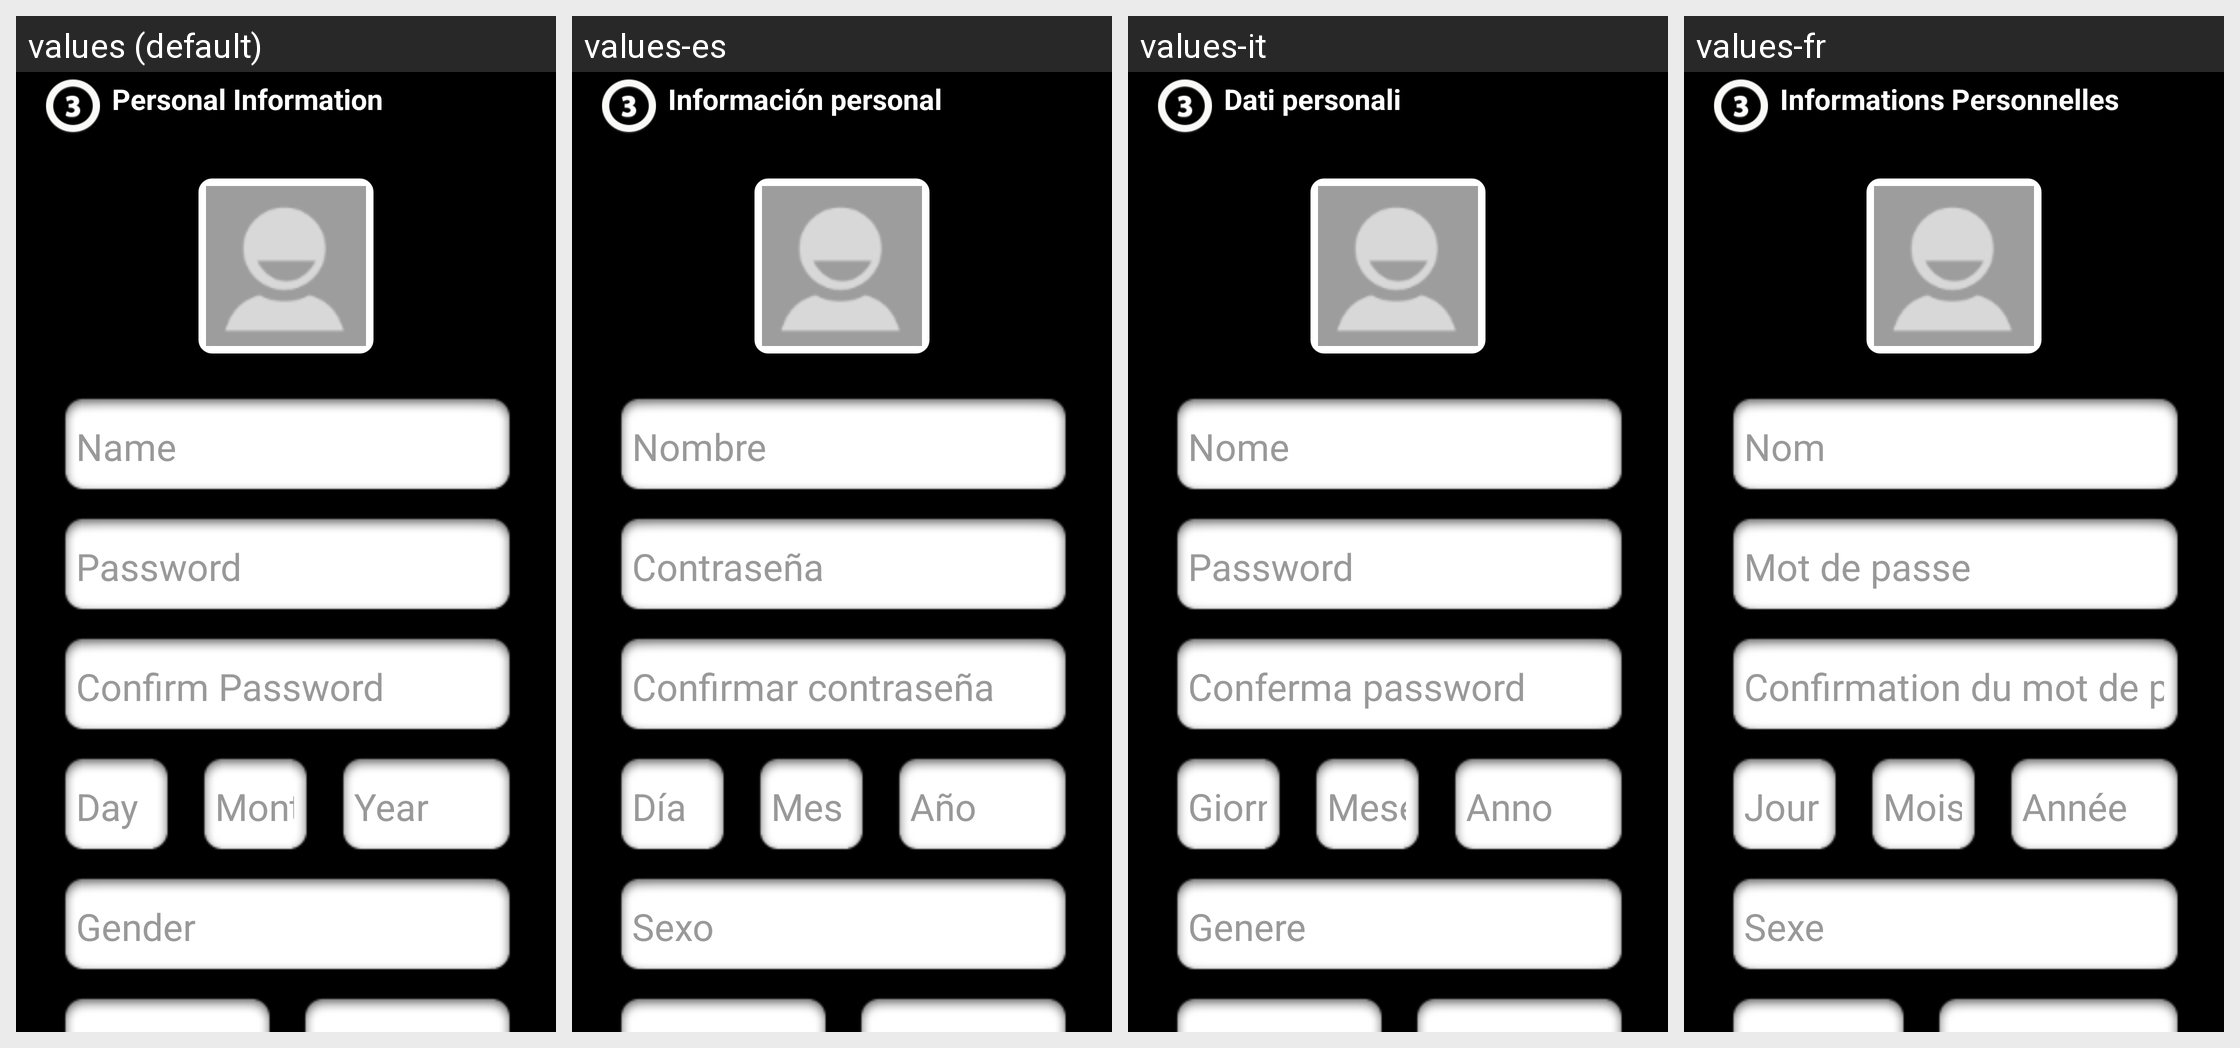

Strings drawn on this Android screen and how each of the app's shown locales translates them:
Android screen res/layout/create_account.xml rendered under 4 locales, left to right: values (default), values-es, values-it, values-fr. Device: Nexus 5 (rendered at 1080×1920; each locale shown at half size, 540×960, under a caption strip naming it); theme AppTheme.
Other locales in the repository, not shown: values-de, values-ja, values-ko, values-pt.
Strings drawn on this screen, with the default value and each locale's value (text and hints the layout hard-codes, and strings that could not be matched under every locale, appear in the picture but are not listed):

registration_create_account_title
  values: Personal Information
  values-es: Información personal
  values-it: Dati personali
  values-fr: Informations Personnelles

registration_create_account_username
  values: Name
  values-es: Nombre
  values-it: Nome
  values-fr: Nom

registration_create_account_setpass
  values: Password
  values-es: Contraseña
  values-it: Password
  values-fr: Mot de passe

registration_create_account_conpass
  values: Confirm Password
  values-es: Confirmar contraseña
  values-it: Conferma password
  values-fr: Confirmation du mot de passe

registration_create_account_birthday_day
  values: Day
  values-es: Día
  values-it: Giorno
  values-fr: Jour

registration_create_account_birthday_month
  values: Month
  values-es: Mes
  values-it: Mese
  values-fr: Mois

registration_create_account_birthday_year
  values: Year
  values-es: Año
  values-it: Anno
  values-fr: Année

registration_create_account_gender
  values: Gender
  values-es: Sexo
  values-it: Genere
  values-fr: Sexe
